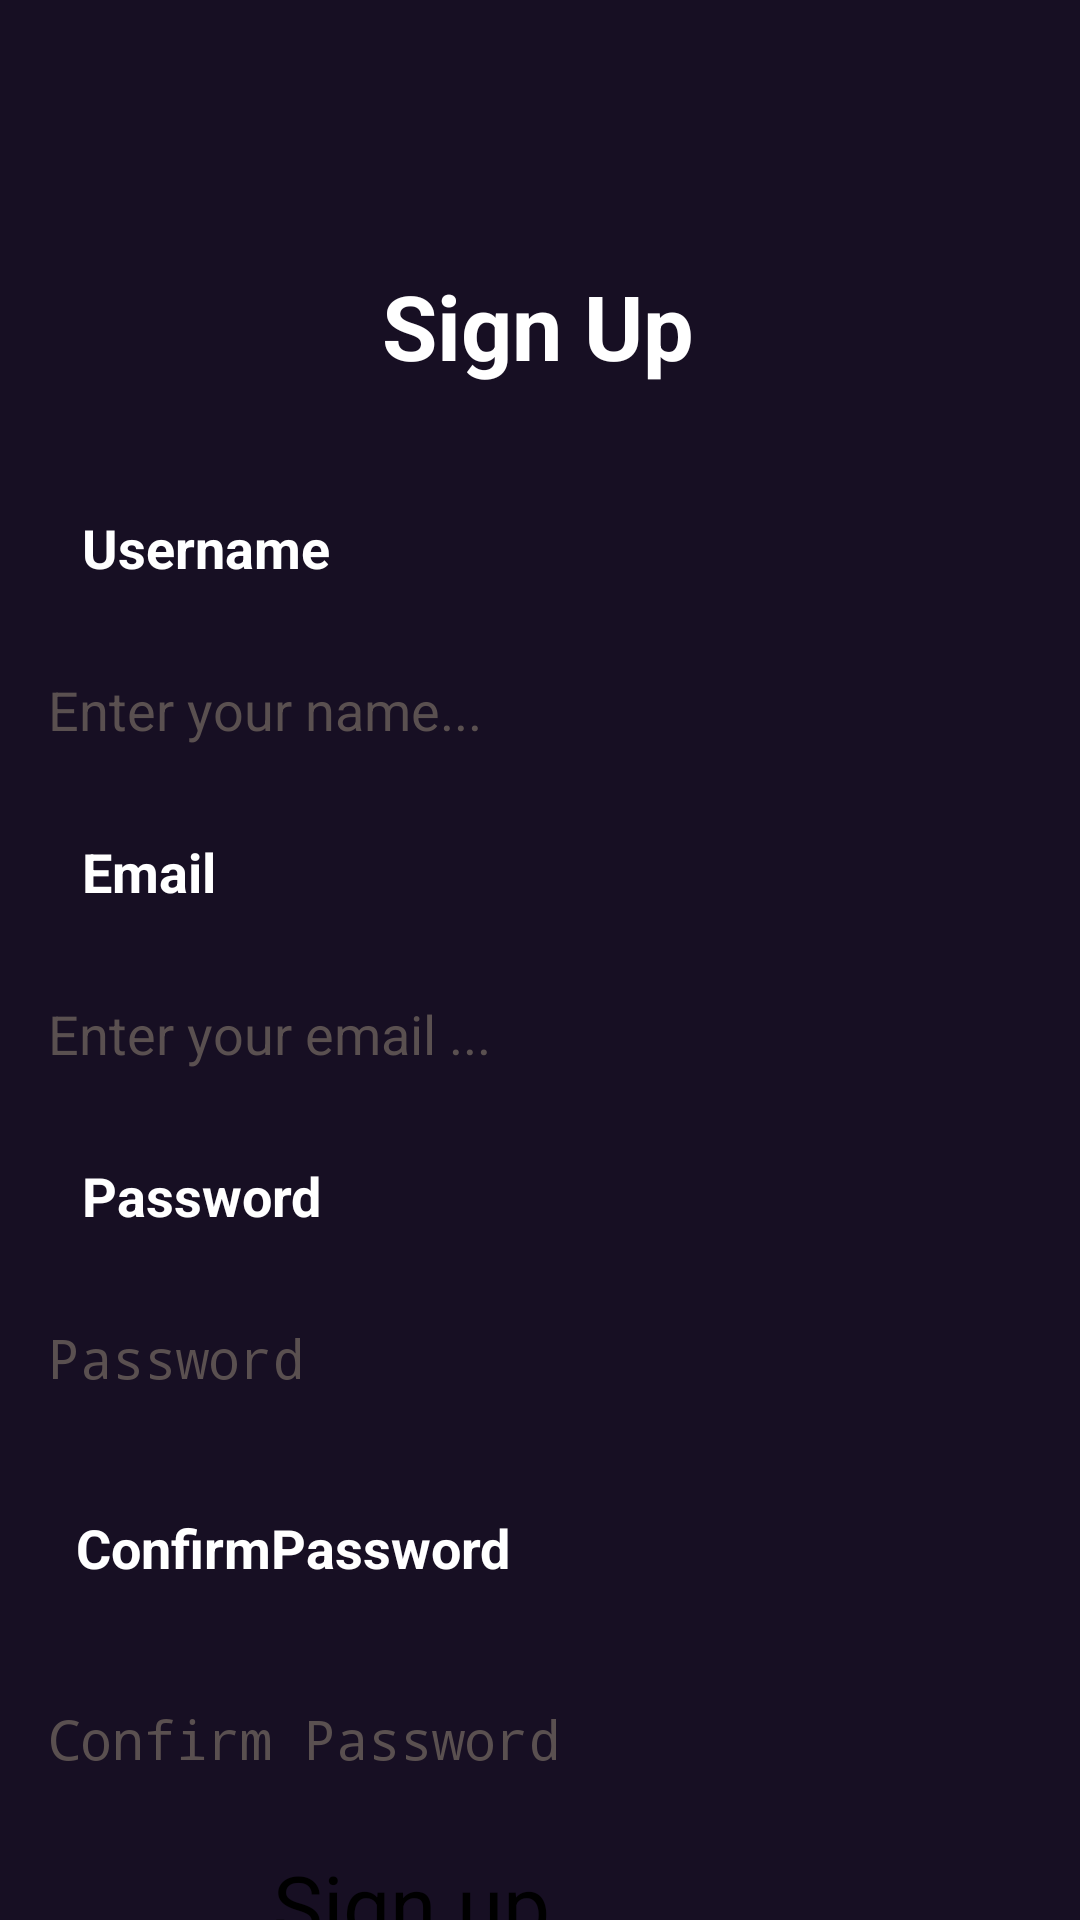

The Android layout XML behind this screen, and the referenced resources:
<!-- AndroidManifest.xml: application theme Theme.Musicplayer -->
<!-- res/layout/activity_sign_up.xml -->
<?xml version="1.0" encoding="utf-8"?>
<androidx.constraintlayout.widget.ConstraintLayout xmlns:android="http://schemas.android.com/apk/res/android"
    xmlns:app="http://schemas.android.com/apk/res-auto"
    xmlns:tools="http://schemas.android.com/tools"
    android:layout_width="match_parent"
    android:layout_height="match_parent"
    android:background="@color/layout_bg"
    tools:context=".SignUpActivity">

    <TextView
        android:id="@+id/exploration_tv"
        android:layout_width="164dp"
        android:layout_height="65dp"
        android:layout_marginTop="76dp"
        android:gravity="center"
        android:text="Sign Up"
        android:textAppearance="@style/TextAppearance.AppCompat.Large"
        android:textColor="@color/white"
        android:textSize="30sp"
        android:textStyle="bold"
        app:layout_constraintEnd_toEndOf="parent"
        app:layout_constraintHorizontal_bias="0.497"
        app:layout_constraintStart_toStartOf="parent"
        app:layout_constraintTop_toTopOf="parent" />

    <TextView
        android:id="@+id/uname_tv"
        style="@style/TextViewForm"
        android:layout_marginTop="24dp"
        android:text="Username"
        app:layout_constraintEnd_toEndOf="parent"
        app:layout_constraintHorizontal_bias="0.112"
        app:layout_constraintStart_toStartOf="parent"
        app:layout_constraintTop_toBottomOf="@+id/exploration_tv"
        android:labelFor="@+id/uname_edt"/>

    <EditText
        android:id="@+id/uname_edt"
        style="@style/MyEditTextStyle"
        android:layout_marginTop="10dp"
        android:ems="10"
        android:hint="Enter your name..."
        android:inputType="text"
        app:layout_constraintEnd_toEndOf="parent"
        app:layout_constraintHorizontal_bias="0.333"
        app:layout_constraintStart_toStartOf="parent"
        app:layout_constraintTop_toBottomOf="@+id/uname_tv" />

    <TextView
        android:id="@+id/email_tv"
        style="@style/TextViewForm"
        android:layout_marginTop="10dp"

        android:text="Email"
        app:layout_constraintEnd_toEndOf="parent"
        app:layout_constraintHorizontal_bias="0.112"
        app:layout_constraintStart_toStartOf="parent"
        app:layout_constraintTop_toBottomOf="@+id/uname_edt" />

    <EditText
        android:id="@+id/email_edt"
        style="@style/MyEditTextStyle"
        android:layout_marginTop="10dp"
        android:ems="10"
        android:hint="Enter your email ..."
        android:inputType="textEmailAddress"
        app:layout_constraintEnd_toEndOf="parent"
        app:layout_constraintHorizontal_bias="0.333"
        app:layout_constraintStart_toStartOf="parent"
        app:layout_constraintTop_toBottomOf="@+id/email_tv" />

    <TextView
        android:id="@+id/pw1_tv"
        style="@style/TextViewForm"
        android:layout_marginTop="10dp"
        android:text="Password"
        app:layout_constraintEnd_toEndOf="parent"
        app:layout_constraintHorizontal_bias="0.112"
        app:layout_constraintStart_toStartOf="parent"
        app:layout_constraintTop_toBottomOf="@+id/email_edt" />

    <EditText
        android:id="@+id/pw1_edt"
        style="@style/MyEditTextStyle"
        android:layout_marginTop="10dp"
        android:ems="10"
        android:hint="Password"
        android:inputType="textPassword"
        app:layout_constraintEnd_toEndOf="parent"
        app:layout_constraintHorizontal_bias="0.333"
        app:layout_constraintStart_toStartOf="parent"
        app:layout_constraintTop_toBottomOf="@+id/pw1_tv" />

    <TextView
        android:id="@+id/pw2_tv"
        style="@style/TextViewForm"
        android:layout_width="192dp"
        android:layout_height="54dp"
        android:layout_marginTop="10dp"
        android:labelFor="@+id/pw2_edt"
        android:text="ConfirmPassword"
        app:layout_constraintEnd_toEndOf="parent"
        app:layout_constraintHorizontal_bias="0.15"
        app:layout_constraintStart_toStartOf="parent"
        app:layout_constraintTop_toBottomOf="@+id/pw1_edt" />

    <EditText
        android:id="@+id/pw2_edt"
        style="@style/MyEditTextStyle"
        android:layout_marginTop="10dp"
        android:ems="10"
        android:hint="Confirm Password"
        android:inputType="textPassword"
        app:layout_constraintEnd_toEndOf="parent"
        app:layout_constraintHorizontal_bias="0.333"
        app:layout_constraintStart_toStartOf="parent"
        app:layout_constraintTop_toBottomOf="@+id/pw2_tv" />

    <Button
        android:id="@+id/signUp_btn"
        android:layout_width="177dp"
        android:layout_height="64dp"
        android:layout_marginTop="10dp"
        android:text="Sign up"
        android:textSize="28sp"
        app:layout_constraintEnd_toEndOf="parent"
        app:layout_constraintHorizontal_bias="0.498"
        app:layout_constraintStart_toStartOf="parent"
        app:layout_constraintTop_toBottomOf="@+id/pw2_edt" />

    <TextView
        android:id="@+id/login_tv"
        android:layout_width="126dp"
        android:layout_height="35dp"
        android:layout_marginTop="10dp"
        android:gravity="center"
        android:text="Login"
        android:textColor="@color/white"
        android:textSize="20sp"
        app:layout_constraintEnd_toEndOf="parent"
        app:layout_constraintHorizontal_bias="0.498"
        app:layout_constraintStart_toStartOf="parent"
        app:layout_constraintTop_toBottomOf="@+id/signUp_btn" />
</androidx.constraintlayout.widget.ConstraintLayout>
<!-- resources referenced by this layout -->
<resources>
  <color name="layout_bg">#170f23</color>
  <color name="white">#FFFFFFFF</color>
  <style name="MyEditTextStyle" parent="Widget.AppCompat.EditText">
          <item name="android:textColorHint">@color/text_hint_color</item>
          <item name="android:textColor">@color/white</item>
          <item name="android:textSize">18sp</item>
          <item name="android:layout_marginTop">20dp</item>
          <item name="android:layout_width">312dp</item>
          <item name="android:layout_height">53dp</item>
      </style>
  <style name="TextViewForm" parent="Widget.AppCompat.TextView">
          <item name="android:textColor">@color/white</item>
          <item name="android:gravity">center_vertical</item>
          <item name="android:textSize">18dp</item>
          <item name="android:textStyle">bold</item>
          <item name="android:layout_width">117dp</item>
          <item name="android:layout_height">35dp</item>
      </style>
  <style name="Theme.Musicplayer" parent="Base.Theme.Musicplayer">
          
          <item name="android:navigationBarColor">@android:color/transparent</item>
          <item name="android:statusBarColor">@android:color/transparent</item>
          <item name="android:windowLightStatusBar">?attr/isLightTheme</item>
      </style>
  <color name="text_hint_color">#5A5050</color>
</resources>
